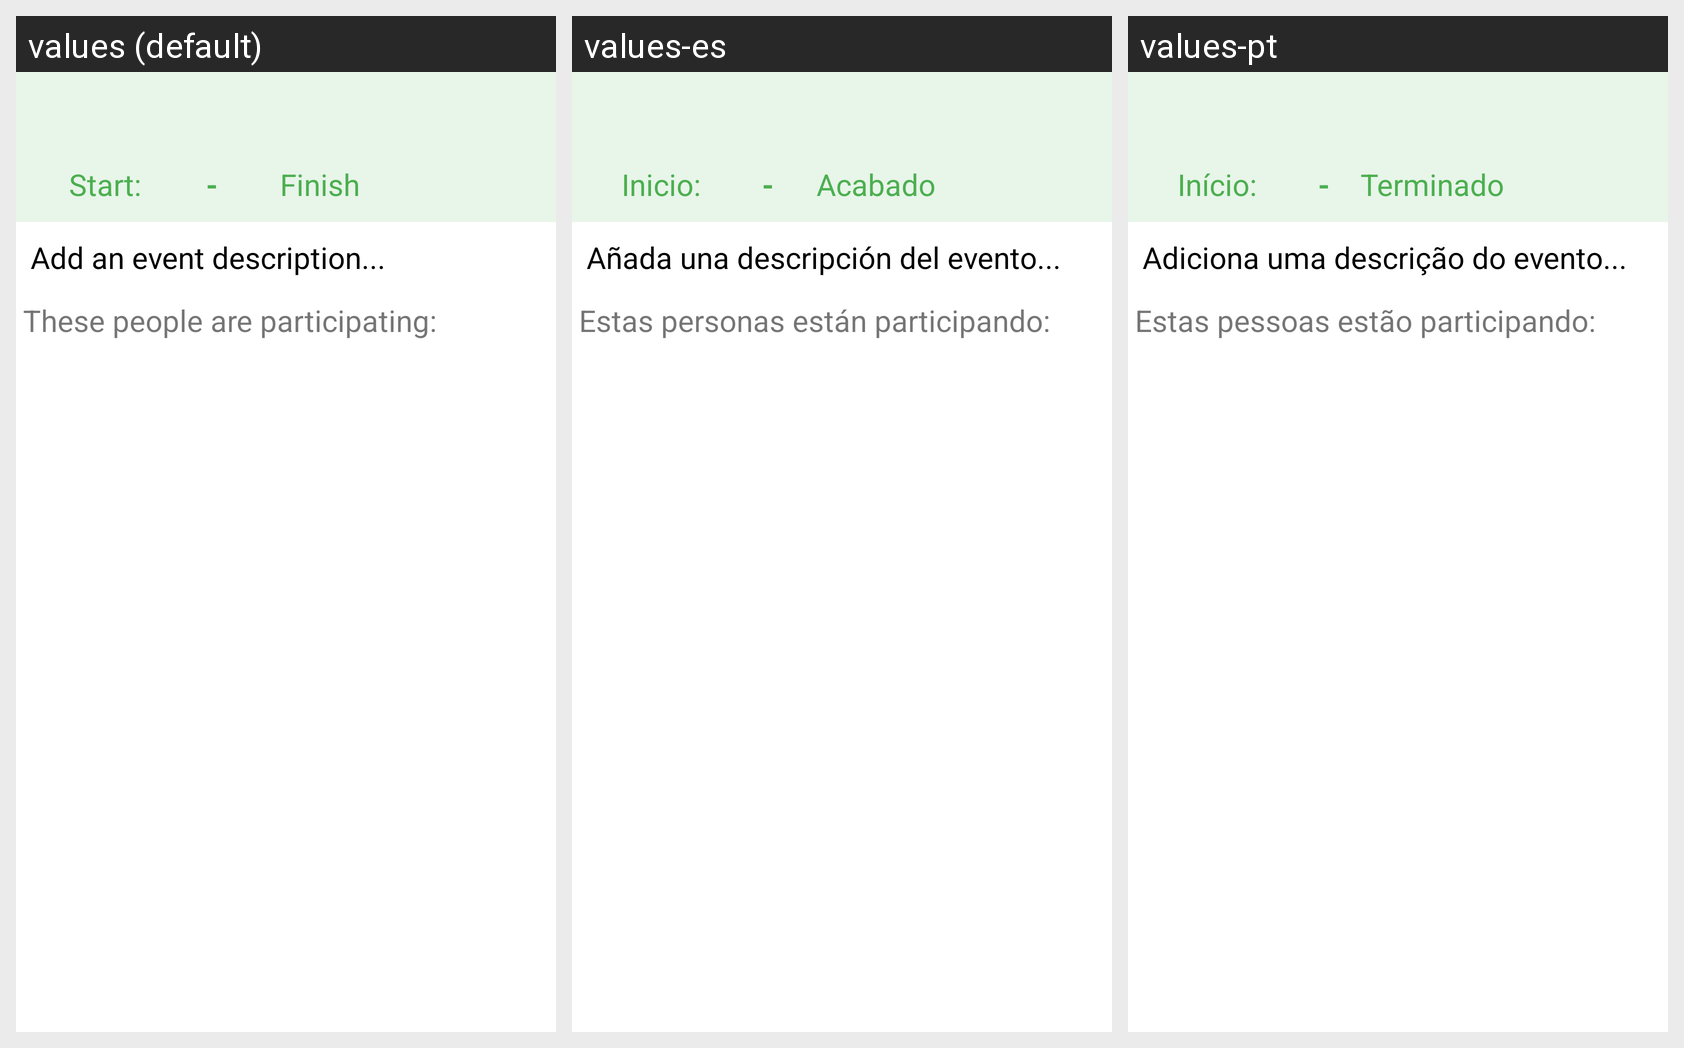

Here is an Android app screen in its default locale and in the app's own translations. Write out the translated-string differences for the strings that appear on this screen.
Android screen res/layout/activity_event_description.xml rendered under 3 locales, left to right: values (default), values-es, values-pt. Device: Nexus 5 (rendered at 1080×1920; each locale shown at half size, 540×960, under a caption strip naming it); theme AppTheme.
Strings drawn on this screen, with the default value and each locale's value (text and hints the layout hard-codes, and strings that could not be matched under every locale, appear in the picture but are not listed):

start
  values: Start:
  values-es: Inicio:
  values-pt: Início:

dash
  values: -
  values-es: -
  values-pt: -

finish
  values: Finish
  values-es: Acabado
  values-pt: Terminado

et_event_description_hint
  values: Add an event description...
  values-es: Añada una descripción del evento...
  values-pt: Adiciona uma descrição do evento...

these_people_are_participating
  values: These people are participating:
  values-es: Estas personas están participando:
  values-pt: Estas pessoas estão participando:
